Dataset: processed_data (GitHub, syedowaisi/elpv-pred). Classes: functional, mild, moderate, severe.

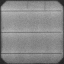
Label: functional

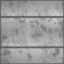
Label: functional

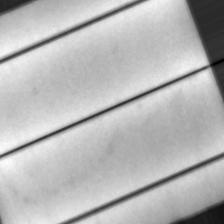
Label: moderate

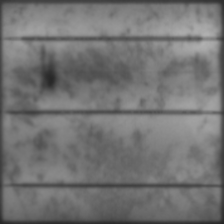
Label: moderate

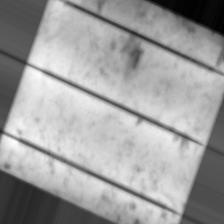
Label: mild

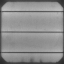
Label: severe
